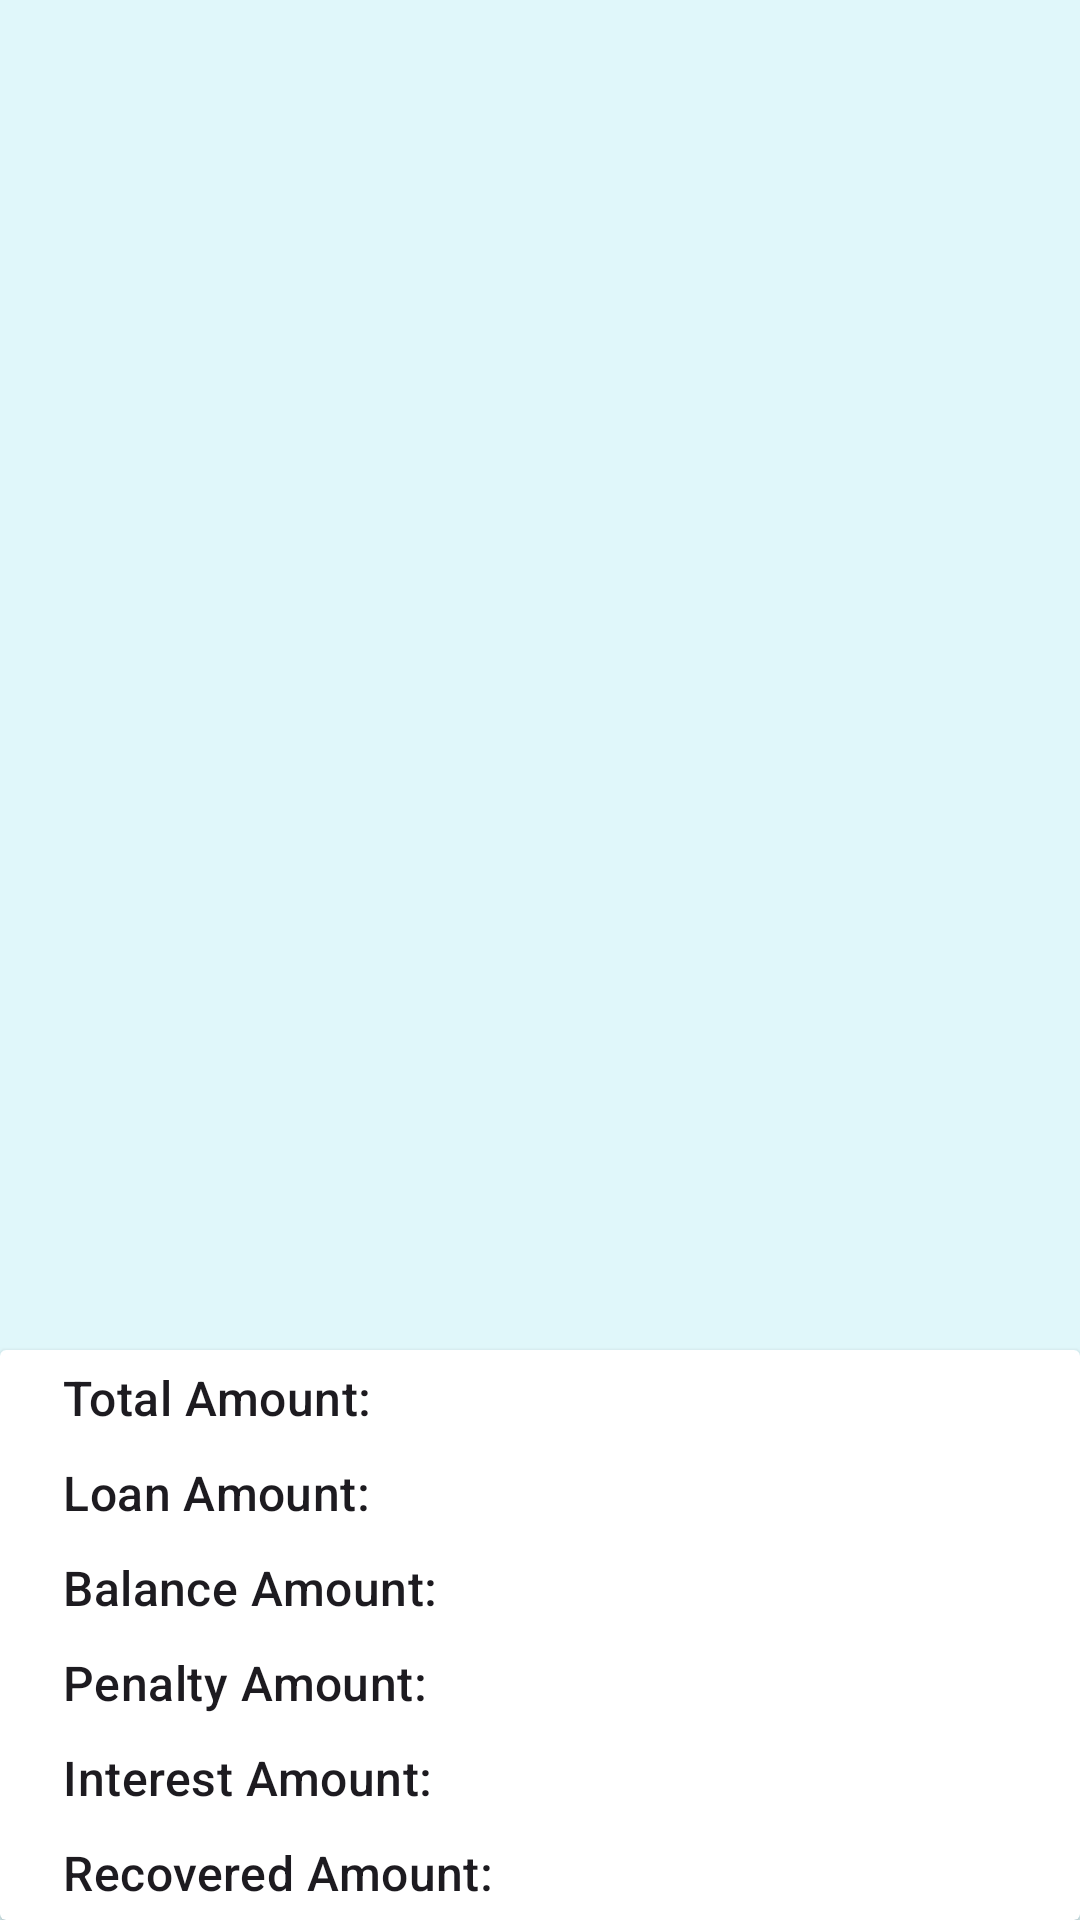

Produce the Android XML layout that renders to this screen, including the resource entries it uses.
<!-- AndroidManifest.xml: application theme Base.Theme.SamitiApplication -->
<!-- res/layout/activity_summary.xml -->
<?xml version="1.0" encoding="utf-8"?>
<androidx.constraintlayout.widget.ConstraintLayout xmlns:android="http://schemas.android.com/apk/res/android"
    xmlns:app="http://schemas.android.com/apk/res-auto"
    xmlns:tools="http://schemas.android.com/tools"
    android:layout_width="match_parent"
    android:layout_height="wrap_content"
    android:background="#E0F7FA"
    tools:context=".SummaryDetails">

    <androidx.cardview.widget.CardView
        android:id="@+id/summary_card"
        android:layout_width="match_parent"
        android:layout_height="wrap_content"
        app:layout_constraintBottom_toBottomOf="parent"
        app:layout_constraintStart_toEndOf="parent"
       >

        <LinearLayout
            android:layout_width="match_parent"
            android:layout_height="wrap_content"
            android:orientation="vertical"
            android:paddingLeft="16dp"
            android:paddingRight="16dp"
            android:splitMotionEvents="true">

            <LinearLayout
                android:layout_width="match_parent"
                android:layout_height="wrap_content"
                android:orientation="horizontal"
                android:padding="5dp">

                <TextView
                    android:id="@+id/totalAmountLabel"
                    style="@style/TextAppearance.Material3.TitleMedium"
                    android:layout_width="wrap_content"
                    android:layout_height="wrap_content"
                    android:text="@string/total_amount" />

                <TextView
                    android:id="@+id/totalAmount"
                    style="@style/TextAppearance.MaterialComponents.Body1"
                    android:layout_width="wrap_content"
                    android:layout_height="wrap_content"
                    android:paddingStart="2dp"
                    android:paddingEnd="0dp" />
            </LinearLayout>

            <LinearLayout
                android:layout_width="match_parent"
                android:layout_height="wrap_content"
                android:orientation="horizontal"
                android:padding="5dp">

                <TextView
                    android:id="@+id/lentAmountLabel"
                    style="@style/TextAppearance.Material3.TitleMedium"
                    android:layout_width="wrap_content"
                    android:layout_height="wrap_content"
                    android:text="@string/loan_amount" />

                <TextView
                    android:id="@+id/lentAmount"
                    style="@style/TextAppearance.MaterialComponents.Body1"
                    android:layout_width="wrap_content"
                    android:layout_height="wrap_content"
                    android:paddingStart="2dp"
                    android:paddingEnd="0dp"
                    android:text="" />
            </LinearLayout>

            <LinearLayout
                android:layout_width="match_parent"
                android:layout_height="wrap_content"
                android:orientation="horizontal"
                android:padding="5dp">

                <TextView
                    android:id="@+id/balanceAmountLabel"
                    style="@style/TextAppearance.Material3.TitleMedium"
                    android:layout_width="wrap_content"
                    android:layout_height="wrap_content"
                    android:text="@string/balance_amount" />

                <TextView
                    android:id="@+id/balanceAmount"
                    style="@style/TextAppearance.MaterialComponents.Body1"
                    android:layout_width="wrap_content"
                    android:layout_height="wrap_content"
                    android:paddingStart="2dp"
                    android:paddingEnd="0dp" />
            </LinearLayout>

            <LinearLayout
                android:layout_width="match_parent"
                android:layout_height="wrap_content"
                android:orientation="horizontal"
                android:padding="5dp">

                <TextView
                    android:id="@+id/penaltyAmountLabel"
                    style="@style/TextAppearance.Material3.TitleMedium"
                    android:layout_width="wrap_content"
                    android:layout_height="wrap_content"
                    android:text="@string/penalty_amount_label" />

                <TextView
                    android:id="@+id/penaltyAmount"
                    style="@style/TextAppearance.MaterialComponents.Body1"
                    android:layout_width="wrap_content"
                    android:layout_height="wrap_content"
                    android:paddingStart="2dp"
                    android:paddingEnd="0dp" />
            </LinearLayout>

            <LinearLayout
                android:layout_width="match_parent"
                android:layout_height="wrap_content"
                android:orientation="horizontal"
                android:padding="5dp">

                <TextView
                    android:id="@+id/interestAmountLabel"
                    style="@style/TextAppearance.Material3.TitleMedium"
                    android:layout_width="wrap_content"
                    android:layout_height="wrap_content"
                    android:text="@string/interest_amount" />

                <TextView
                    android:id="@+id/interestAmount"
                    style="@style/TextAppearance.MaterialComponents.Body1"
                    android:layout_width="wrap_content"
                    android:layout_height="wrap_content"
                    android:paddingStart="2dp"
                    android:paddingEnd="0dp" />
            </LinearLayout>

            <LinearLayout
                android:layout_width="match_parent"
                android:layout_height="wrap_content"
                android:orientation="horizontal"
                android:padding="5dp">

                <TextView
                    android:id="@+id/recoveredAmountLabel"
                    style="@style/TextAppearance.Material3.TitleMedium"
                    android:layout_width="wrap_content"
                    android:layout_height="wrap_content"
                    android:text="@string/recovered_amount" />

                <TextView
                    android:id="@+id/recoveredAmount"
                    style="@style/TextAppearance.MaterialComponents.Body1"
                    android:layout_width="wrap_content"
                    android:layout_height="wrap_content"
                    android:paddingStart="2dp"
                    android:paddingEnd="0dp" />
            </LinearLayout>


        </LinearLayout>
    </androidx.cardview.widget.CardView>
</androidx.constraintlayout.widget.ConstraintLayout>
<!-- resources referenced by this layout -->
<resources>
  <string name="balance_amount">Balance Amount:</string>
  <string name="interest_amount">Interest Amount:</string>
  <string name="loan_amount">Loan Amount:</string>
  <string name="penalty_amount_label">Penalty Amount:</string>
  <string name="recovered_amount">Recovered Amount:</string>
  <string name="total_amount">Total Amount:</string>
  <style name="Base.Theme.SamitiApplication" parent="Theme.Material3.DayNight.NoActionBar">
          
          
      </style>
</resources>
